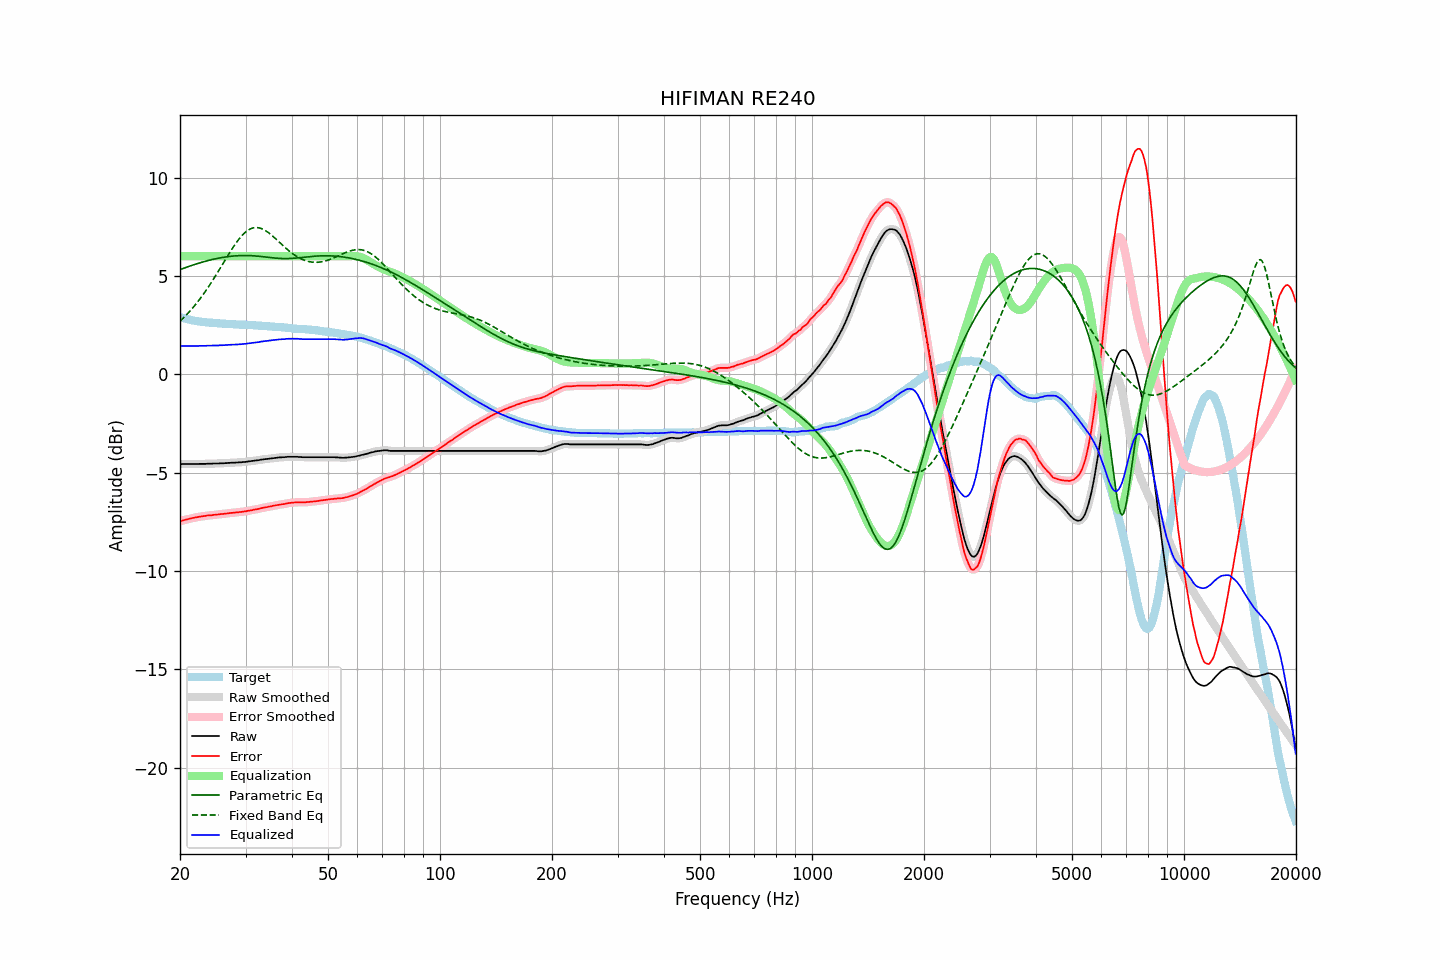

Values plotted in this chart, from the file beside it:
frequency, raw, error, smoothed, error_smoothed, equalization, parametric_eq, fixed_band_eq, equalized_raw, equalized_smoothed, target
20.00, -4.56, -7.47, -4.56, -7.47, 6.00, 5.32, 2.69, 1.44, 1.44, 2.91
20.20, -4.56, -7.44, -4.56, -7.45, 6.00, 5.35, 2.77, 1.44, 1.44, 2.88
20.40, -4.56, -7.42, -4.56, -7.42, 6.00, 5.38, 2.85, 1.44, 1.44, 2.86
20.61, -4.56, -7.40, -4.56, -7.40, 6.00, 5.41, 2.93, 1.44, 1.44, 2.84
20.81, -4.56, -7.38, -4.56, -7.38, 6.00, 5.44, 3.02, 1.44, 1.44, 2.82
21.02, -4.56, -7.36, -4.56, -7.36, 6.00, 5.47, 3.10, 1.44, 1.44, 2.80
21.23, -4.56, -7.34, -4.56, -7.34, 6.00, 5.50, 3.19, 1.44, 1.44, 2.78
21.44, -4.56, -7.32, -4.56, -7.32, 6.00, 5.52, 3.29, 1.44, 1.44, 2.76
21.66, -4.56, -7.30, -4.56, -7.30, 6.00, 5.55, 3.38, 1.44, 1.44, 2.74
21.87, -4.56, -7.29, -4.56, -7.29, 6.00, 5.58, 3.48, 1.44, 1.44, 2.73
22.09, -4.56, -7.27, -4.56, -7.27, 6.00, 5.60, 3.58, 1.44, 1.44, 2.71
22.31, -4.56, -7.26, -4.56, -7.26, 6.00, 5.63, 3.68, 1.44, 1.44, 2.69
22.54, -4.55, -7.24, -4.56, -7.24, 6.00, 5.66, 3.79, 1.45, 1.44, 2.68
22.76, -4.55, -7.23, -4.55, -7.23, 6.00, 5.68, 3.90, 1.45, 1.45, 2.67
22.99, -4.55, -7.22, -4.55, -7.22, 6.00, 5.70, 4.01, 1.45, 1.45, 2.66
23.22, -4.55, -7.21, -4.55, -7.21, 6.00, 5.73, 4.12, 1.45, 1.45, 2.65
23.45, -4.55, -7.20, -4.55, -7.19, 6.00, 5.75, 4.24, 1.45, 1.45, 2.64
23.69, -4.54, -7.18, -4.55, -7.18, 6.00, 5.77, 4.36, 1.46, 1.45, 2.63
23.92, -4.54, -7.17, -4.55, -7.17, 6.00, 5.79, 4.48, 1.46, 1.45, 2.63
24.16, -4.54, -7.16, -4.54, -7.16, 6.00, 5.81, 4.60, 1.46, 1.46, 2.62
24.40, -4.54, -7.16, -4.54, -7.16, 6.00, 5.83, 4.73, 1.46, 1.46, 2.62
24.65, -4.53, -7.14, -4.54, -7.15, 6.00, 5.85, 4.86, 1.47, 1.46, 2.61
24.89, -4.53, -7.14, -4.54, -7.14, 6.00, 5.87, 4.99, 1.47, 1.46, 2.61
25.14, -4.53, -7.13, -4.53, -7.13, 6.00, 5.89, 5.12, 1.47, 1.47, 2.60
25.39, -4.53, -7.12, -4.53, -7.12, 6.00, 5.90, 5.26, 1.47, 1.47, 2.59
25.65, -4.52, -7.11, -4.53, -7.11, 6.00, 5.92, 5.39, 1.48, 1.47, 2.59
25.91, -4.52, -7.10, -4.52, -7.10, 6.00, 5.93, 5.53, 1.48, 1.48, 2.58
26.16, -4.52, -7.10, -4.52, -7.09, 6.00, 5.95, 5.66, 1.48, 1.48, 2.57
26.43, -4.51, -7.09, -4.52, -7.09, 6.00, 5.96, 5.80, 1.49, 1.48, 2.57
26.69, -4.51, -7.08, -4.51, -7.08, 6.00, 5.97, 5.93, 1.49, 1.49, 2.56
26.96, -4.50, -7.07, -4.51, -7.06, 6.00, 5.98, 6.06, 1.50, 1.49, 2.56
27.23, -4.50, -7.05, -4.50, -7.05, 6.00, 5.99, 6.20, 1.50, 1.50, 2.55
27.50, -4.49, -7.04, -4.50, -7.05, 6.00, 6.00, 6.32, 1.51, 1.50, 2.55
27.77, -4.49, -7.04, -4.49, -7.04, 6.00, 6.01, 6.45, 1.51, 1.51, 2.55
28.05, -4.49, -7.03, -4.49, -7.03, 6.00, 6.02, 6.57, 1.51, 1.51, 2.54
28.33, -4.48, -7.02, -4.49, -7.02, 6.00, 6.02, 6.69, 1.52, 1.51, 2.54
28.62, -4.48, -7.02, -4.48, -7.01, 6.00, 6.03, 6.80, 1.52, 1.52, 2.53
28.90, -4.47, -7.00, -4.48, -7.00, 6.00, 6.03, 6.90, 1.53, 1.52, 2.52
29.19, -4.47, -7.00, -4.47, -6.99, 6.00, 6.03, 7.00, 1.53, 1.53, 2.52
29.48, -4.46, -6.98, -4.46, -6.98, 6.00, 6.04, 7.09, 1.54, 1.54, 2.52
29.78, -4.45, -6.97, -4.46, -6.98, 6.00, 6.04, 7.17, 1.55, 1.54, 2.52
30.08, -4.45, -6.97, -4.45, -6.96, 6.00, 6.04, 7.24, 1.55, 1.55, 2.52
30.38, -4.43, -6.94, -4.44, -6.95, 6.00, 6.03, 7.30, 1.57, 1.56, 2.50
30.68, -4.42, -6.93, -4.43, -6.93, 6.00, 6.03, 7.36, 1.58, 1.57, 2.50
30.99, -4.41, -6.92, -4.41, -6.91, 6.00, 6.03, 7.40, 1.59, 1.59, 2.50
31.30, -4.40, -6.90, -4.40, -6.90, 6.00, 6.02, 7.43, 1.60, 1.60, 2.50
31.61, -4.39, -6.88, -4.39, -6.89, 6.00, 6.02, 7.45, 1.61, 1.61, 2.49
31.93, -4.38, -6.87, -4.38, -6.87, 6.00, 6.01, 7.46, 1.62, 1.62, 2.49
32.24, -4.37, -6.86, -4.37, -6.85, 6.00, 6.01, 7.46, 1.63, 1.63, 2.48
32.57, -4.36, -6.84, -4.36, -6.84, 6.00, 6.00, 7.44, 1.64, 1.64, 2.47
32.89, -4.34, -6.81, -4.35, -6.82, 6.00, 5.99, 7.42, 1.66, 1.65, 2.47
33.22, -4.33, -6.80, -4.33, -6.80, 6.00, 5.98, 7.39, 1.67, 1.67, 2.47
33.55, -4.32, -6.78, -4.32, -6.78, 6.00, 5.97, 7.36, 1.68, 1.68, 2.45
33.89, -4.31, -6.77, -4.31, -6.77, 6.00, 5.96, 7.31, 1.69, 1.69, 2.45
34.23, -4.30, -6.75, -4.30, -6.75, 6.00, 5.95, 7.26, 1.70, 1.70, 2.45
34.57, -4.29, -6.73, -4.29, -6.73, 6.00, 5.94, 7.20, 1.71, 1.71, 2.44
34.92, -4.28, -6.72, -4.28, -6.72, 6.00, 5.93, 7.14, 1.72, 1.72, 2.43
35.27, -4.27, -6.70, -4.27, -6.70, 6.00, 5.92, 7.07, 1.73, 1.73, 2.43
35.62, -4.26, -6.68, -4.26, -6.68, 6.00, 5.92, 7.00, 1.74, 1.74, 2.42
35.97, -4.25, -6.67, -4.25, -6.67, 6.00, 5.91, 6.93, 1.75, 1.75, 2.41
... 635 more rows
